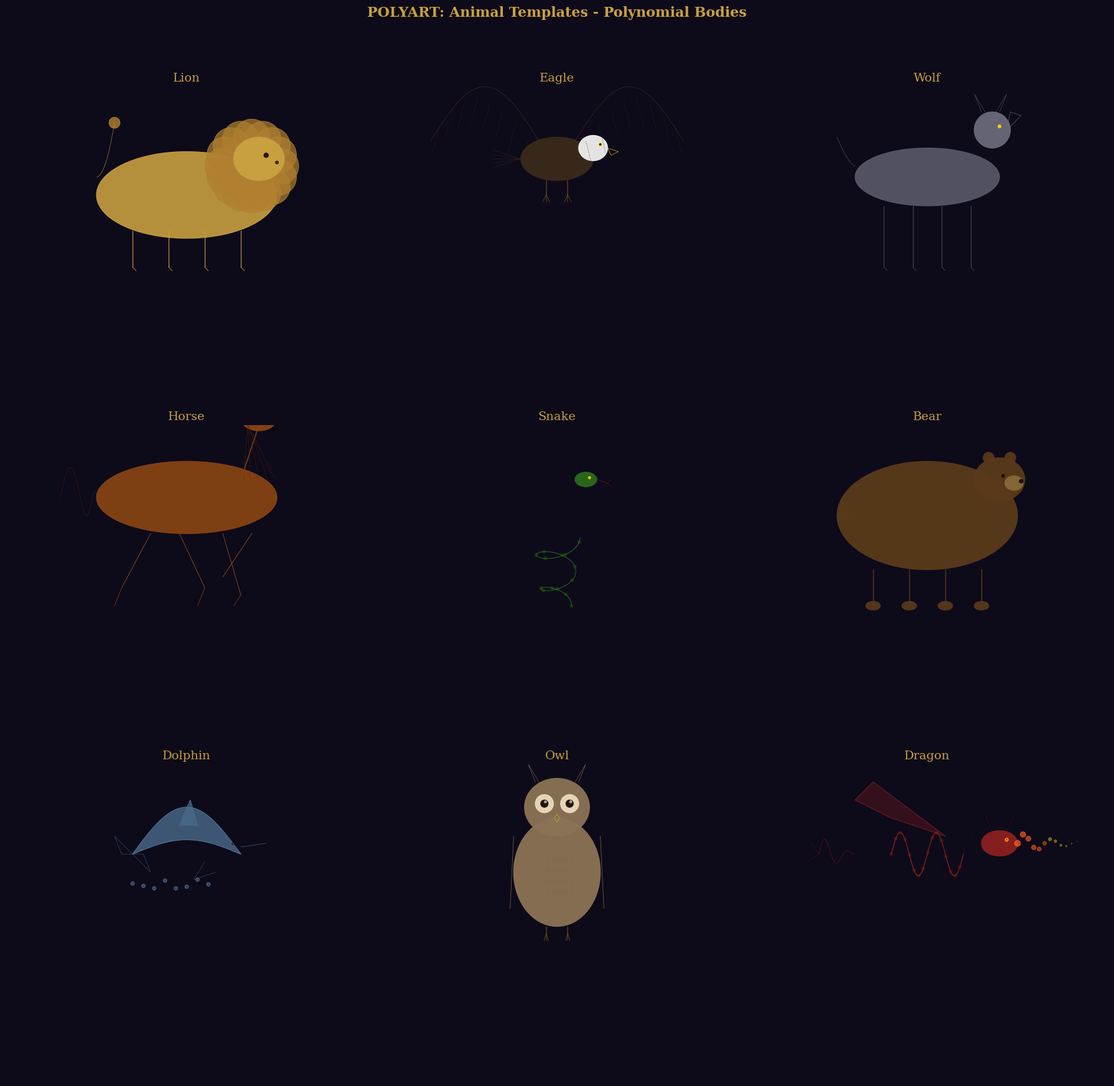

Python code for this plot:
import numpy as np
import matplotlib
matplotlib.use("Agg")
import matplotlib.pyplot as plt
import warnings
warnings.filterwarnings("ignore")


# ============================================================
#  POLYART ANIMAL BODY TEMPLATES
#  Polynomial-based animal silhouettes and poses
# ============================================================


def _oval(cx, cy, rx, ry, n=80):
    th = np.linspace(0, 2*np.pi, n)
    return (cx + rx*np.cos(th)).tolist(), (cy + ry*np.sin(th)).tolist()


class AnimalTemplates:
    """Templates for various animal bodies using polynomial curves."""

    @staticmethod
    def lion(canvas, cx=0, cy=0, scale=1.0, **kw):
        """Lion: powerful body, mane, proud stance."""
        s = scale
        # Body
        bx, by = _oval(cx, cy + 2.0*s, 2.5*s, 1.2*s)
        canvas.add(bx, by, fill_color="#c8a040", fill_alpha=0.9,
                   edge_color="#8b6020", edge_width=0.04)
        # Mane (radiating circles)
        for i in range(16):
            ang = i * 2*np.pi/16
            mx = cx + 1.8*s + 0.8*s*np.cos(ang)
            my = cy + 2.8*s + 0.8*s*np.sin(ang)
            mnx, mny = _oval(mx, my, 0.5*s, 0.5*s)
            canvas.add(mnx, mny, fill_color="#b08030", fill_alpha=0.7,
                       edge_color="#8b6020", edge_width=0.02)
        # Head
        hx, hy = _oval(cx + 2.0*s, cy + 3.0*s, 0.7*s, 0.6*s)
        canvas.add(hx, hy, fill_color="#c8a040", fill_alpha=1.0,
                   edge_color="#8b6020", edge_width=0.03)
        # Eyes
        canvas.circle(cx + 2.2*s, cy + 3.1*s, 0.06*s, fill=True,
                      fill_color="#1a0a05", fill_alpha=0.9)
        # Nose
        canvas.circle(cx + 2.5*s, cy + 2.9*s, 0.04*s, fill=True,
                      fill_color="#3a2010", fill_alpha=0.9)
        # Legs
        for lx, ly in [(cx - 1.5*s, cy + 1.0*s), (cx - 0.5*s, cy + 1.0*s),
                        (cx + 0.5*s, cy + 1.0*s), (cx + 1.5*s, cy + 1.0*s)]:
            canvas.line(lx, ly, lx, cy, color="#c8a040", linewidth=0.08)
            canvas.line(lx, cy, lx + 0.1*s, cy - 0.1*s, color="#c8a040", linewidth=0.06)
        # Tail (curved upward)
        t = np.linspace(0, 1, 30)
        tail_x = cx - 2.5*s + 0.5*s*t
        tail_y = cy + 2.5*s + 1.5*s*t**2
        canvas.line(tail_x, tail_y, color="#c8a040", linewidth=0.04)
        # Tail tuft
        canvas.circle(cx - 2.0*s, cy + 4.0*s, 0.15*s, fill=True,
                      fill_color="#b08030", fill_alpha=0.8)

    @staticmethod
    def eagle(canvas, cx=0, cy=0, scale=1.0, **kw):
        """Eagle: spread wings, sharp beak, talons."""
        s = scale
        # Body
        bx, by = _oval(cx, cy + 3.0*s, 1.0*s, 0.6*s)
        canvas.add(bx, by, fill_color="#3a2a1a", fill_alpha=0.95,
                   edge_color="#c8a040", edge_width=0.03)
        # Head
        hx, hy = _oval(cx + 1.0*s, cy + 3.3*s, 0.4*s, 0.35*s)
        canvas.add(hx, hy, fill_color="#f0f0f0", fill_alpha=0.95,
                   edge_color="#c8a040", edge_width=0.02)
        # Eye
        canvas.circle(cx + 1.2*s, cy + 3.4*s, 0.04*s, fill=True,
                      fill_color="#ffd700", fill_alpha=0.9)
        canvas.circle(cx + 1.2*s, cy + 3.4*s, 0.02*s, fill=True,
                      fill_color="#1a0a05", fill_alpha=0.95)
        # Beak (hooked)
        beak_x = [cx + 1.4*s, cx + 1.7*s, cx + 1.5*s, cx + 1.4*s]
        beak_y = [cy + 3.3*s, cy + 3.2*s, cy + 3.1*s, cy + 3.3*s]
        canvas.line(beak_x, beak_y, color="#ffd700", linewidth=0.04)
        # Left wing (spread)
        wing_l_x = np.linspace(cx - 0.5*s, cx - 3.5*s, 40)
        wing_l_y = cy + 3.5*s + 1.5*s*np.sin(np.pi*(wing_l_x - cx + 0.5*s)/(-3.0*s))
        canvas.line(wing_l_x, wing_l_y, color="#3a2a1a", linewidth=0.06, alpha=0.9)
        # Wing feather lines
        for i in range(8):
            fx = cx - 0.8*s - i*0.35*s
            fy = cy + 3.5*s + 1.2*s*np.sin(np.pi*i/8)
            canvas.line(fx, fy, fx - 0.2*s, fy - 0.8*s,
                        color="#3a2a1a", linewidth=0.03, alpha=0.7)
        # Right wing (spread)
        wing_r_x = np.linspace(cx + 0.5*s, cx + 3.5*s, 40)
        wing_r_y = cy + 3.5*s + 1.5*s*np.sin(np.pi*(wing_r_x - cx - 0.5*s)/(3.0*s))
        canvas.line(wing_r_x, wing_r_y, color="#3a2a1a", linewidth=0.06, alpha=0.9)
        for i in range(8):
            fx = cx + 0.8*s + i*0.35*s
            fy = cy + 3.5*s + 1.2*s*np.sin(np.pi*i/8)
            canvas.line(fx, fy, fx + 0.2*s, fy - 0.8*s,
                        color="#3a2a1a", linewidth=0.03, alpha=0.7)
        # Tail feathers
        for i in range(5):
            ang = np.pi + (i-2)*0.15
            canvas.line(cx - 1.0*s, cy + 3.0*s,
                        cx - 1.0*s + 0.8*s*np.cos(ang),
                        cy + 3.0*s + 0.8*s*np.sin(ang),
                        color="#3a2a1a", linewidth=0.04, alpha=0.8)
        # Talons
        for tx in [cx - 0.3*s, cx + 0.3*s]:
            canvas.line(tx, cy + 2.4*s, tx, cy + 2.0*s, color="#ffd700", linewidth=0.03)
            for j in range(3):
                canvas.line(tx, cy + 2.0*s,
                            tx + (j-1)*0.1*s, cy + 1.8*s,
                            color="#ffd700", linewidth=0.02)

    @staticmethod
    def wolf(canvas, cx=0, cy=0, scale=1.0, **kw):
        """Wolf: lean body, alert posture, howling."""
        s = scale
        # Body (lean)
        bx, by = _oval(cx, cy + 2.5*s, 2.0*s, 0.8*s)
        canvas.add(bx, by, fill_color="#5a5a6a", fill_alpha=0.9,
                   edge_color="#3a3a4a", edge_width=0.03)
        # Head (tilted up - howling)
        hx, hy = _oval(cx + 1.8*s, cy + 3.8*s, 0.5*s, 0.5*s)
        canvas.add(hx, hy, fill_color="#6a6a7a", fill_alpha=0.95,
                   edge_color="#3a3a4a", edge_width=0.03)
        # Snout (pointed, upward)
        snout_x = [cx + 2.2*s, cx + 2.6*s, cx + 2.3*s, cx + 2.2*s]
        snout_y = [cy + 3.8*s, cy + 4.2*s, cy + 4.3*s, cy + 3.8*s]
        canvas.line(snout_x, snout_y, color="#6a6a7a", linewidth=0.05, alpha=0.9)
        # Eye
        canvas.circle(cx + 2.0*s, cy + 3.9*s, 0.04*s, fill=True,
                      fill_color="#ffd700", fill_alpha=0.9)
        # Ears (pointed)
        ear_l = [cx + 1.5*s, cx + 1.3*s, cx + 1.6*s]
        ear_ly = [cy + 4.3*s, cy + 4.8*s, cy + 4.3*s]
        canvas.line(ear_l, ear_ly, color="#5a5a6a", linewidth=0.04)
        ear_r = [cx + 2.0*s, cx + 2.2*s, cx + 1.9*s]
        ear_ry = [cy + 4.3*s, cy + 4.8*s, cy + 4.3*s]
        canvas.line(ear_r, ear_ry, color="#5a5a6a", linewidth=0.04)
        # Legs (lean)
        for lx in [cx - 1.2*s, cx - 0.4*s, cx + 0.4*s, cx + 1.2*s]:
            canvas.line(lx, cy + 1.7*s, lx, cy, color="#5a5a6a", linewidth=0.06)
            canvas.line(lx, cy, lx + 0.1*s, cy - 0.1*s, color="#5a5a6a", linewidth=0.04)
        # Tail (bushy, curved)
        t = np.linspace(0, 1, 30)
        tail_x = cx - 2.0*s - 0.5*s*t
        tail_y = cy + 2.8*s + 0.8*s*t**1.5
        canvas.line(tail_x, tail_y, color="#5a5a6a", linewidth=0.05, alpha=0.8)

    @staticmethod
    def horse(canvas, cx=0, cy=0, scale=1.0, **kw):
        """Horse: galloping, flowing mane and tail."""
        s = scale
        # Body (muscular)
        bx, by = _oval(cx, cy + 3.0*s, 2.5*s, 1.0*s)
        canvas.add(bx, by, fill_color="#8b4513", fill_alpha=0.9,
                   edge_color="#5a2a0a", edge_width=0.04)
        # Neck (arched)
        neck_x = np.linspace(cx + 1.5*s, cx + 2.0*s, 30)
        neck_y = np.linspace(cy + 3.5*s, cy + 5.0*s, 30)
        canvas.line(neck_x, neck_y, color="#8b4513", linewidth=0.12, alpha=0.9)
        # Head
        hx, hy = _oval(cx + 2.0*s, cy + 5.2*s, 0.5*s, 0.35*s)
        canvas.add(hx, hy, fill_color="#8b4513", fill_alpha=0.95,
                   edge_color="#5a2a0a", edge_width=0.03)
        # Eye
        canvas.circle(cx + 2.2*s, cy + 5.3*s, 0.04*s, fill=True,
                      fill_color="#1a0a05", fill_alpha=0.9)
        # Nostril
        canvas.circle(cx + 2.4*s, cy + 5.1*s, 0.03*s, fill=True,
                      fill_color="#3a1a0a", fill_alpha=0.8)
        # Mane (flowing)
        for i in range(12):
            t = np.linspace(0, 1, 20)
            mane_x = cx + 1.7*s + 0.3*s*t - 0.5*s*np.sin(2*np.pi*i/12)*t
            mane_y = cy + 5.0*s - 1.5*s*t
            canvas.line(mane_x, mane_y, color="#5a2a0a", linewidth=0.025, alpha=0.6)
        # Legs (galloping - front extended, back tucked)
        canvas.line(cx - 1.0*s, cy + 2.0*s, cx - 1.8*s, cy + 0.5*s,
                    color="#8b4513", linewidth=0.07)
        canvas.line(cx - 1.8*s, cy + 0.5*s, cx - 2.0*s, cy,
                    color="#8b4513", linewidth=0.05)
        canvas.line(cx - 0.2*s, cy + 2.0*s, cx + 0.5*s, cy + 0.5*s,
                    color="#8b4513", linewidth=0.07)
        canvas.line(cx + 0.5*s, cy + 0.5*s, cx + 0.3*s, cy,
                    color="#8b4513", linewidth=0.05)
        canvas.line(cx + 1.0*s, cy + 2.0*s, cx + 1.5*s, cy + 0.3*s,
                    color="#8b4513", linewidth=0.07)
        canvas.line(cx + 1.5*s, cy + 0.3*s, cx + 1.3*s, cy,
                    color="#8b4513", linewidth=0.05)
        canvas.line(cx + 1.8*s, cy + 2.0*s, cx + 1.0*s, cy + 0.8*s,
                    color="#8b4513", linewidth=0.07)
        # Tail (flowing)
        t = np.linspace(0, 1, 40)
        tail_x = cx - 2.5*s - 1.0*s*t**2
        tail_y = cy + 3.0*s + 1.0*s*np.sin(3*np.pi*t)*t
        canvas.line(tail_x, tail_y, color="#5a2a0a", linewidth=0.04, alpha=0.7)

    @staticmethod
    def snake(canvas, cx=0, cy=0, scale=1.0, **kw):
        """Snake: coiled body, raised head, forked tongue."""
        s = scale
        # Coiled body (S-curve)
        t = np.linspace(0, 4*np.pi, 200)
        r = 0.5*s + 0.3*s*t/(4*np.pi)
        snake_x = cx + r*np.cos(t)*0.8
        snake_y = cy + r*np.sin(t)*0.4 + t*0.15*s
        canvas.line(snake_x, snake_y, color="#2a6a1a", linewidth=0.08, alpha=0.9)
        # Pattern (darker spots)
        for i in range(0, len(snake_x), 15):
            canvas.circle(snake_x[i], snake_y[i], 0.04*s, fill=True,
                          fill_color="#1a4a0a", fill_alpha=0.5)
        # Raised head
        hx, hy = _oval(cx + 0.8*s, cy + 3.5*s, 0.3*s, 0.2*s)
        canvas.add(hx, hy, fill_color="#2a6a1a", fill_alpha=0.95,
                   edge_color="#1a4a0a", edge_width=0.02)
        # Eyes (slit pupils)
        canvas.circle(cx + 0.9*s, cy + 3.55*s, 0.03*s, fill=True,
                      fill_color="#ffd700", fill_alpha=0.9)
        canvas.line(cx + 0.88*s, cy + 3.55*s, cx + 0.92*s, cy + 3.55*s,
                    color="#1a0a05", linewidth=0.02)
        # Forked tongue
        canvas.line(cx + 1.1*s, cy + 3.5*s, cx + 1.4*s, cy + 3.4*s,
                    color="#ff2020", linewidth=0.02)
        canvas.line(cx + 1.4*s, cy + 3.4*s, cx + 1.5*s, cy + 3.3*s,
                    color="#ff2020", linewidth=0.015)
        canvas.line(cx + 1.4*s, cy + 3.4*s, cx + 1.5*s, cy + 3.5*s,
                    color="#ff2020", linewidth=0.015)

    @staticmethod
    def bear(canvas, cx=0, cy=0, scale=1.0, **kw):
        """Bear: massive body, small ears, powerful paws."""
        s = scale
        # Massive body
        bx, by = _oval(cx, cy + 2.5*s, 2.5*s, 1.5*s)
        canvas.add(bx, by, fill_color="#5a3a1a", fill_alpha=0.95,
                   edge_color="#3a2a0a", edge_width=0.04)
        # Head
        hx, hy = _oval(cx + 2.0*s, cy + 3.5*s, 0.7*s, 0.6*s)
        canvas.add(hx, hy, fill_color="#5a3a1a", fill_alpha=0.95,
                   edge_color="#3a2a0a", edge_width=0.03)
        # Small round ears
        canvas.circle(cx + 1.7*s, cy + 4.1*s, 0.15*s, fill=True,
                      fill_color="#5a3a1a", fill_alpha=0.9)
        canvas.circle(cx + 2.3*s, cy + 4.1*s, 0.15*s, fill=True,
                      fill_color="#5a3a1a", fill_alpha=0.9)
        # Snout
        snout_x, snout_y = _oval(cx + 2.4*s, cy + 3.4*s, 0.25*s, 0.2*s)
        canvas.add(snout_x, snout_y, fill_color="#8b6a3a", fill_alpha=0.9,
                   edge_color="#3a2a0a", edge_width=0.02)
        # Nose
        canvas.circle(cx + 2.6*s, cy + 3.45*s, 0.05*s, fill=True,
                      fill_color="#1a0a05", fill_alpha=0.9)
        # Eyes
        canvas.circle(cx + 2.1*s, cy + 3.6*s, 0.04*s, fill=True,
                      fill_color="#1a0a05", fill_alpha=0.9)
        # Powerful paws
        for px, py in [(cx - 1.5*s, cy + 1.0*s), (cx - 0.5*s, cy + 1.0*s),
                        (cx + 0.5*s, cy + 1.0*s), (cx + 1.5*s, cy + 1.0*s)]:
            canvas.line(px, py, px, cy, color="#5a3a1a", linewidth=0.1)
            paw_x, paw_y = _oval(px, cy, 0.2*s, 0.12*s)
            canvas.add(paw_x, paw_y, fill_color="#5a3a1a", fill_alpha=0.9,
                       edge_color="#3a2a0a", edge_width=0.02)
            # Claws
            for j in range(3):
                canvas.line(px + (j-1)*0.08*s, cy - 0.1*s,
                            px + (j-1)*0.08*s, cy - 0.2*s,
                            color="#1a0a05", linewidth=0.015)
        # Short tail
        canvas.circle(cx - 2.3*s, cy + 2.5*s, 0.12*s, fill=True,
                      fill_color="#5a3a1a", fill_alpha=0.8)

    @staticmethod
    def dolphin(canvas, cx=0, cy=0, scale=1.0, **kw):
        """Dolphin: sleek body, curved dorsal fin, jumping."""
        s = scale
        # Main body (curved)
        t = np.linspace(0, 1, 100)
        body_x = cx + 3.0*s*(t - 0.5)
        body_y = cy + 2.5*s + 0.8*s*np.sin(np.pi*t)
        body_upper = body_y + 0.5*s*np.sin(np.pi*t)
        body_lower = body_y - 0.4*s*np.sin(np.pi*t)
        canvas.line(body_x, body_upper, color="#4a6a8a", linewidth=0.08, alpha=0.9)
        canvas.line(body_x, body_lower, color="#4a6a8a", linewidth=0.08, alpha=0.9)
        # Fill body
        fill_x = np.concatenate([body_x, body_x[::-1]])
        fill_y = np.concatenate([body_upper, body_lower[::-1]])
        canvas.add(fill_x, fill_y, fill_color="#4a6a8a", fill_alpha=0.8,
                   edge_color="#2a4a6a", edge_width=0.03)
        # Dorsal fin
        fin_x = [cx - 0.2*s, cx + 0.1*s, cx + 0.3*s]
        fin_y = [cy + 3.3*s, cy + 4.0*s, cy + 3.3*s]
        canvas.line(fin_x, fin_y, color="#4a6a8a", linewidth=0.05)
        canvas.add(fin_x + [fin_x[0]], fin_y + [fin_y[0]],
                   fill_color="#4a6a8a", fill_alpha=0.7)
        # Tail fluke
        fluke_x = [cx - 1.5*s, cx - 2.0*s, cx - 1.8*s, cx - 1.5*s, cx - 1.2*s, cx - 1.0*s, cx - 1.5*s]
        fluke_y = [cy + 2.5*s, cy + 3.0*s, cy + 2.5*s, cy + 2.5*s, cy + 2.5*s, cy + 2.0*s, cy + 2.5*s]
        canvas.line(fluke_x, fluke_y, color="#4a6a8a", linewidth=0.04, alpha=0.8)
        # Snout
        canvas.line(cx + 1.5*s, cy + 2.7*s, cx + 2.2*s, cy + 2.8*s,
                    color="#4a6a8a", linewidth=0.05, alpha=0.9)
        # Eye
        canvas.circle(cx + 1.3*s, cy + 2.8*s, 0.04*s, fill=True,
                      fill_color="#1a0a05", fill_alpha=0.9)
        # Flipper
        flip_x = [cx + 0.5*s, cx + 0.2*s, cx + 0.8*s]
        flip_y = [cy + 2.3*s, cy + 1.8*s, cy + 2.0*s]
        canvas.line(flip_x, flip_y, color="#4a6a8a", linewidth=0.04, alpha=0.8)
        # Water splash
        for i in range(8):
            sx = cx - 1.5*s + i*0.3*s
            sy = cy + 1.5*s + 0.3*s*np.random.random()
            canvas.circle(sx, sy, 0.05*s, fill=True,
                          fill_color="#8ac0ff", fill_alpha=0.3)

    @staticmethod
    def owl(canvas, cx=0, cy=0, scale=1.0, **kw):
        """Owl: round body, large eyes, ear tufts."""
        s = scale
        # Round body
        bx, by = _oval(cx, cy + 2.0*s, 1.2*s, 1.5*s)
        canvas.add(bx, by, fill_color="#8b7355", fill_alpha=0.95,
                   edge_color="#5a4a30", edge_width=0.04)
        # Head (large, round)
        hx, hy = _oval(cx, cy + 3.8*s, 0.9*s, 0.8*s)
        canvas.add(hx, hy, fill_color="#8b7355", fill_alpha=0.95,
                   edge_color="#5a4a30", edge_width=0.03)
        # Large eyes (discs)
        for ex in [cx - 0.35*s, cx + 0.35*s]:
            eye_disc_x, eye_disc_y = _oval(ex, cy + 3.9*s, 0.25*s, 0.25*s)
            canvas.add(eye_disc_x, eye_disc_y, fill_color="#f0e0c0", fill_alpha=0.9,
                       edge_color="#5a4a30", edge_width=0.02)
            canvas.circle(ex, cy + 3.9*s, 0.1*s, fill=True,
                          fill_color="#1a0a05", fill_alpha=0.95)
            canvas.circle(ex + 0.03*s, cy + 3.95*s, 0.03*s, fill=True,
                          fill_color="#ffffff", fill_alpha=0.5)
        # Ear tufts
        tuft_l = [cx - 0.6*s, cx - 0.8*s, cx - 0.5*s]
        tuft_ly = [cy + 4.5*s, cy + 5.0*s, cy + 4.5*s]
        canvas.line(tuft_l, tuft_ly, color="#8b7355", linewidth=0.04)
        tuft_r = [cx + 0.6*s, cx + 0.8*s, cx + 0.5*s]
        tuft_ry = [cy + 4.5*s, cy + 5.0*s, cy + 4.5*s]
        canvas.line(tuft_r, tuft_ry, color="#8b7355", linewidth=0.04)
        # Beak
        beak_x = [cx, cx - 0.08*s, cx, cx + 0.08*s, cx]
        beak_y = [cy + 3.6*s, cy + 3.5*s, cy + 3.4*s, cy + 3.5*s, cy + 3.6*s]
        canvas.line(beak_x, beak_y, color="#ffd700", linewidth=0.03)
        # Feather pattern (chest)
        for i in range(6):
            for j in range(4):
                fx = cx - 0.4*s + i*0.16*s
                fy = cy + 1.5*s + j*0.3*s
                canvas.line(fx - 0.05*s, fy, fx + 0.05*s, fy - 0.1*s,
                            color="#5a4a30", linewidth=0.015, alpha=0.5)
        # Wings (folded)
        canvas.line(cx - 1.2*s, cy + 3.0*s, cx - 1.3*s, cy + 1.0*s,
                    color="#8b7355", linewidth=0.06, alpha=0.8)
        canvas.line(cx + 1.2*s, cy + 3.0*s, cx + 1.3*s, cy + 1.0*s,
                    color="#8b7355", linewidth=0.06, alpha=0.8)
        # Talons
        for tx in [cx - 0.3*s, cx + 0.3*s]:
            canvas.line(tx, cy + 0.5*s, tx, cy + 0.3*s, color="#ffd700", linewidth=0.03)
            for j in range(3):
                canvas.line(tx, cy + 0.3*s,
                            tx + (j-1)*0.06*s, cy + 0.1*s,
                            color="#ffd700", linewidth=0.02)

    @staticmethod
    def dragon(canvas, cx=0, cy=0, scale=1.0, **kw):
        """Dragon: mythical beast with wings, fire."""
        s = scale
        # Body (serpentine)
        t = np.linspace(0, 1, 80)
        body_x = cx + 2.0*s*(t - 0.5)
        body_y = cy + 2.5*s + 0.6*s*np.sin(4*np.pi*t)
        canvas.line(body_x, body_y, color="#8b2020", linewidth=0.1, alpha=0.9)
        # Scales pattern
        for i in range(0, 80, 5):
            canvas.circle(body_x[i], body_y[i], 0.04*s, fill=True,
                          fill_color="#6a1010", fill_alpha=0.5)
        # Head
        hx, hy = _oval(cx + 2.0*s, cy + 2.8*s, 0.5*s, 0.35*s)
        canvas.add(hx, hy, fill_color="#8b2020", fill_alpha=0.95,
                   edge_color="#5a1010", edge_width=0.03)
        # Horns
        canvas.line(cx + 1.8*s, cy + 3.1*s, cx + 1.6*s, cy + 3.6*s,
                    color="#5a1010", linewidth=0.03)
        canvas.line(cx + 2.2*s, cy + 3.1*s, cx + 2.4*s, cy + 3.6*s,
                    color="#5a1010", linewidth=0.03)
        # Eye
        canvas.circle(cx + 2.2*s, cy + 2.9*s, 0.04*s, fill=True,
                      fill_color="#ffd700", fill_alpha=0.9)
        canvas.circle(cx + 2.2*s, cy + 2.9*s, 0.02*s, fill=True,
                      fill_color="#ff2020", fill_alpha=0.9)
        # Fire breath
        for i in range(12):
            fx = cx + 2.5*s + i*0.15*s
            fy = cy + 2.8*s + 0.3*s*np.sin(2*np.pi*i/5)*np.exp(-i*0.15)
            fr = 0.08*s*(1 - i*0.08)
            canvas.circle(fx, fy, fr, fill=True,
                          fill_color="#ff6020" if i < 6 else "#ffd700",
                          fill_alpha=0.7 - i*0.05)
        # Wings (bat-like)
        wing_pts_x = [cx + 0.5*s, cx - 1.5*s, cx - 2.0*s, cx - 1.0*s, cx + 0.5*s]
        wing_pts_y = [cy + 3.0*s, cy + 4.5*s, cy + 4.0*s, cy + 3.5*s, cy + 3.0*s]
        canvas.line(wing_pts_x, wing_pts_y, color="#8b2020", linewidth=0.05, alpha=0.8)
        canvas.add(wing_pts_x + [wing_pts_x[0]], wing_pts_y + [wing_pts_y[0]],
                   fill_color="#8b2020", fill_alpha=0.3)
        # Spines along back
        for i in range(15):
            sx = cx - 1.5*s + i*0.25*s
            sy = cy + 2.5*s + 0.6*s*np.sin(4*np.pi*(sx - cx + 1.0*s)/(4.0*s))
            canvas.line(sx, sy, sx, sy + 0.2*s, color="#5a1010", linewidth=0.02)
        # Tail (with spike)
        t = np.linspace(0, 1, 30)
        tail_x = cx - 2.0*s - 1.0*s*t
        tail_y = cy + 2.5*s + 0.5*s*np.sin(3*np.pi*t)*t
        canvas.line(tail_x, tail_y, color="#8b2020", linewidth=0.04, alpha=0.8)
        # Tail spike
        canvas.line(cx - 3.0*s, cy + 2.5*s, cx - 3.2*s, cy + 2.8*s,
                    color="#5a1010", linewidth=0.03)
        canvas.line(cx - 3.0*s, cy + 2.5*s, cx - 3.3*s, cy + 2.3*s,
                    color="#5a1010", linewidth=0.03)


# ============================================================
#  DEMO
# ============================================================

if __name__ == "__main__":
    print("[START] Generating animal templates showcase...")

    animals = [
        ("Lion", AnimalTemplates.lion),
        ("Eagle", AnimalTemplates.eagle),
        ("Wolf", AnimalTemplates.wolf),
        ("Horse", AnimalTemplates.horse),
        ("Snake", AnimalTemplates.snake),
        ("Bear", AnimalTemplates.bear),
        ("Dolphin", AnimalTemplates.dolphin),
        ("Owl", AnimalTemplates.owl),
        ("Dragon", AnimalTemplates.dragon),
    ]

    fig, axes = plt.subplots(3, 3, figsize=(18, 18), dpi=150)
    fig.patch.set_facecolor("#0d0a1a")
    fig.suptitle("POLYART: Animal Templates - Polynomial Bodies",
                 fontsize=16, color="#c8a040", fontweight="bold", fontfamily="serif")

    class MockCanvas:
        def __init__(self, ax):
            self.ax = ax
        def add(self, x, y, **kw):
            if "fill_color" in kw:
                self.ax.fill(x, y, color=kw["fill_color"], alpha=kw.get("fill_alpha", 1))
        def line(self, *args, **kw):
            if len(args) == 2:
                self.ax.plot(args[0], args[1], color=kw.get("color", "#c8a040"),
                             linewidth=kw.get("linewidth", 1)*10, alpha=kw.get("alpha", 1))
            elif len(args) == 4:
                self.ax.plot([args[0], args[2]], [args[1], args[3]], color=kw.get("color", "#c8a040"),
                             linewidth=kw.get("linewidth", 1)*10, alpha=kw.get("alpha", 1))
        def circle(self, x, y, r, **kw):
            if kw.get("fill"):
                circ = plt.Circle((x, y), r, color=kw.get("fill_color", "#c8a040"),
                                  alpha=kw.get("fill_alpha", 1))
                self.ax.add_patch(circ)

    axes_flat = axes.flatten()

    for idx, (name, func) in enumerate(animals):
        ax = axes_flat[idx]
        ax.set_xlim(-4, 4)
        ax.set_ylim(-1, 6)
        ax.set_aspect("equal")
        ax.axis("off")
        ax.set_facecolor("#0d0a1a")
        ax.set_title(name, fontsize=14, color="#c8a040", fontfamily="serif")
        mc = MockCanvas(ax)
        func(mc, cx=0, cy=2, scale=0.8)

    plt.tight_layout(rect=[0, 0, 1, 0.95])
    out = r"C:\Users\e\Desktop\6756756756756756\animals_showcase.png"
    fig.savefig(out, dpi=150, bbox_inches="tight", facecolor="#0d0a1a")
    plt.close(fig)
    print(f"[OK] Saved: {out}")
    print("[DONE] All animal templates complete.")
